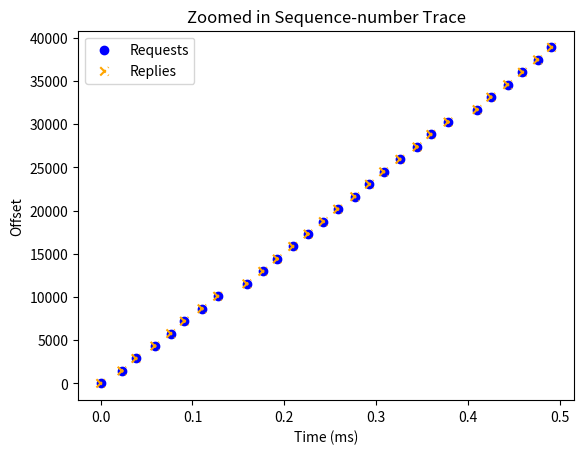

Reproduce this figure in Python.
from matplotlib import pyplot as plt

sendtimelist = [[0.0,0],[0.023191452026367188,1440],[0.03842329978942871,2880],[0.05895709991455078,4320],[0.07625436782836914,5760],[0.09110307693481445,7200],[0.11033201217651367,8640],[0.1273021697998047,10080],[0.15915751457214355,11520],[0.17641353607177734,12960],[0.1921687126159668,14400],[0.2090163230895996,15840],[0.2256793975830078,17280],[0.24232888221740723,18720],[0.2579154968261719,20160],[0.2765066623687744,21600],[0.29248547554016113,23040],[0.30792927742004395,24480],[0.32562899589538574,25920],[0.3442697525024414,27360],[0.3593292236328125,28800],[0.37805724143981934,30240],[0.4096221923828125,31680],[0.42459654808044434,33120],[0.4428553581237793,34560],[0.45897722244262695,36000],[0.4754338264465332,37440],[0.49063611030578613,38880],[0.5092833042144775,40320],[0.525651216506958,41760],[0.5429766178131104,43200],[0.5589480400085449,44640],[0.5764458179473877,46080],[0.5945687294006348,47520],[0.6093158721923828,48960],[0.6254525184631348,50400],[0.644629716873169,51840],[0.659900426864624,53280],[0.6763715744018555,54720],[0.6923091411590576,56160],[0.7110908031463623,57600],[0.7257773876190186,59040],[0.741685152053833,60480],[0.7583355903625488,61920],[0.7747933864593506,63360],[0.790508508682251,64800],[0.8075785636901855,66240],[0.8249313831329346,67680],[0.840644359588623,69120],[0.8573193550109863,70560],[0.8739490509033203,72000],[0.8905544281005859,73440],[0.90850830078125,74880],[0.923900842666626,76320],[0.9405803680419922,77760],[0.9620587825775146,79200],[0.9800479412078857,80640],[0.9957261085510254,82080],[1.011422872543335,83520],[1.026606798171997,84960],[1.043816328048706,86400],[1.060305118560791,87840],[1.074920654296875,89280],[1.09049654006958,90720],[1.107222318649292,92160],[1.1253814697265625,93600],[1.1405284404754639,95040],[1.1611952781677246,96480],[1.1757965087890625,97920],[1.1905765533447266,99360],[1.2089929580688477,100800],[1.2259068489074707,102240],[1.2429308891296387,103680],[1.2581417560577393,105120],[1.2738590240478516,106560],[1.291771411895752,108000],[1.3082363605499268,109440],[1.3249223232269287,110880],[1.341641902923584,112320],[1.3585224151611328,113760],[1.3749239444732666,115200],[1.3904671669006348,116640],[1.4084265232086182,118080],[1.4249184131622314,119520],[1.44154953956604,120960],[1.458578109741211,122400],[1.4737772941589355,123840],[1.4905211925506592,125280],[1.5071561336517334,126720],[1.5238513946533203,128160],[1.5405230522155762,129600],[1.5570690631866455,131040],[1.572286605834961,132480],[1.5905117988586426,133920],[1.609504222869873,135360],[1.625183343887329,136800],[1.6418030261993408,138240],[1.6571221351623535,139680],[1.675004482269287,141120],[1.6904597282409668,142560],[1.7070767879486084,144000],[1.7265841960906982,145440],[1.743910789489746,146880],[1.7590672969818115,148320],[1.7750625610351562,149760],[1.7921597957611084,151200],[1.8096246719360352,152640],[1.8252878189086914,154080],[1.841867208480835,155520],[1.8607065677642822,156960],[1.8768320083618164,158400],[1.8922779560089111,159840],[1.910778522491455,161280],[1.9271268844604492,162720],[1.942631483078003,164160],[1.958831787109375,165600],[1.9766960144042969,167040],[1.993285894393921,168480],[2.0107362270355225,169920],[2.034985065460205,171360],[2.0587430000305176,172800],[2.076707363128662,174240],[2.094247817993164,175680],[2.1097445487976074,177120],[2.129406213760376,178560],[2.145052671432495,180000],[2.161491632461548,181440],[2.1778805255889893,182880],[2.1984329223632812,184320],[2.213092565536499,185760],[2.2281434535980225,187200],[2.245176076889038,188640],[2.262921094894409,190080],[2.2777650356292725,191520],[2.293215036392212,192960],[2.31200909614563,194400],[2.32942533493042,195840],[2.3459126949310303,197280],[2.3637170791625977,198720],[2.37994122505188,200160],[2.3967692852020264,201600],[2.4115090370178223,203040],[2.4280757904052734,204480],[2.4462854862213135,205920],[2.4630255699157715,207360],[2.4789071083068848,208800],[2.494581460952759,210240],[2.515077829360962,211680],[2.529756784439087,213120],[2.5447351932525635,214560],[2.561541795730591,216000],[2.5795271396636963,217440],[2.5968093872070312,218880],[2.612523078918457,220320],[2.6284849643707275,221760],[2.644087553024292,223200],[2.658198118209839,224640],[2.6764700412750244,226080],[2.693120002746582,227520],[2.7107603549957275,228960],[2.7266995906829834,230400],[2.743988275527954,231840],[2.7600154876708984,233280],[2.78226375579834,234720],[2.7933197021484375,236160],[2.809824228286743,237600],[2.824929714202881,239040],[2.8514046669006348,240480],[2.873842716217041,241920],[2.8917856216430664,243360],[2.907107353210449,244800],[2.9258503913879395,246240],[2.9413228034973145,247680],[2.9569449424743652,249120],[2.973581314086914,250560],[2.992166042327881,252000],[3.007403612136841,253440],[3.025395393371582,254880],[3.0426743030548096,256320],[3.0626227855682373,257760],[3.08611798286438,259200],[3.0977015495300293,260640],[3.1112630367279053,262080],[3.1280717849731445,263520],[3.1483964920043945,264960],[3.16329026222229,266400],[3.1783201694488525,267840],[3.1946651935577393,269280],[3.21113920211792,270720],[3.2263519763946533,272160],[3.243081569671631,273600],[3.258424758911133,275040],[3.272380828857422,276480],[3.2875571250915527,277920],[3.311323881149292,279360],[3.326326847076416,280800],[3.3439366817474365,282240],[3.359955310821533,283680],[3.377636194229126,285120],[3.392866849899292,286560],[3.409653663635254,288000],[3.4246091842651367,289440],[3.4414446353912354,290880],[3.4568562507629395,292320],[3.473525285720825,293760],[3.4904446601867676,295200],[3.508455514907837,296640],[3.5237300395965576,298080],[3.540233612060547,299520],[3.5587363243103027,300960],[3.57485294342041,302400],[3.591811180114746,303840],[3.607297658920288,305280],[3.6261775493621826,306720],[3.643348455429077,308160],[3.659804344177246,309600],[3.675119400024414,311040],[3.6920676231384277,312480],[3.708014726638794,313920],[3.72782039642334,315360],[3.742877721786499,316800],[3.7580630779266357,318240],[3.7766990661621094,319680],[3.7968316078186035,321120],[3.8110508918762207,322560],[3.8296496868133545,324000],[3.844282388687134,325440],[3.8615376949310303,326880],[3.8853085041046143,328320],[3.908003807067871,329760],[3.924940824508667,331200],[3.942728042602539,332640],[3.9603142738342285,334080],[3.977260112762451,335520],[3.994718551635742,336960],[4.0072290897369385,338400],[4.02767014503479,339840],[4.044618129730225,341280],[4.06290078163147,342720],[4.085649251937866,344160],[4.095022201538086,345600],[4.108879566192627,347040],[4.125224590301514,348480],[4.141455888748169,349920],[4.158687114715576,351360],[4.17362117767334,352800],[4.193132162094116,354240],[4.207149028778076,355680],[4.22783088684082,357120],[4.244680881500244,358560],[4.262248992919922,360000],[4.279446840286255,361440],[4.294694185256958,362880],[4.310627222061157,364320],[4.327426195144653,365760],[4.3452699184417725,367200],[4.358973264694214,368640],[4.374502420425415,370080],[4.391378402709961,371520],[4.406779050827026,372960],[4.423440933227539,374400],[4.440068244934082,375840],[4.456787824630737,377280],[4.473416328430176,378720],[4.49008584022522,380160],[4.506713628768921,381600],[4.523414373397827,383040],[4.540066480636597,384480],[4.556766510009766,385920],[4.5733866691589355,387360],[4.590121746063232,388800],[4.606721878051758,390240],[4.623385906219482,391680],[4.640052080154419,393120],[4.656676769256592,394560],[4.67424201965332,396000],[4.691228628158569,397440],[4.706737041473389,398880],[4.723399877548218,400320],[4.7400054931640625,401760],[4.755288600921631,403200],[4.774425506591797,404640],[4.78907036781311,406080],[4.798412799835205,407520],[4.8093297481536865,408960],[4.824726819992065,410400],[4.841173887252808,411840],[4.858308792114258,413280],[4.8743884563446045,414720],[4.891715049743652,416160],[4.907703876495361,417600],[4.925438642501831,419040],[4.94101881980896,420480],[4.9566309452056885,421920],[4.978658437728882,423360],[4.993356227874756,424800],[5.0085601806640625,426240],[5.025305271148682,427680],[5.041818380355835,429120],[5.052130937576294,430560],[5.061372756958008,432000],[5.078935861587524,433440],[5.091352701187134,434880],[5.106619834899902,436320],[5.123307943344116,437760],[5.1449737548828125,439200],[5.157864809036255,440640],[5.174333572387695,442080],[5.191977500915527,443520],[5.208268642425537,444960],[5.224318981170654,446400],[5.2416181564331055,447840],[5.256668329238892,449280],[5.27500319480896,450720],[5.291149377822876,452160],[5.308695554733276,453600],[5.323535442352295,455040],[5.3424646854400635,456480],[5.360257387161255,457920],[5.3767359256744385,459360],[5.3916099071502686,460800],[5.407644271850586,462240],[5.4233551025390625,463680],[5.44307541847229,465120],[5.450790166854858,466560],[5.459515571594238,468000],[5.478644132614136,469440],[5.491051435470581,470880],[5.506545305252075,472320],[5.5240044593811035,473760],[5.542165994644165,475200],[5.560245513916016,476640],[5.576792240142822,478080],[5.593389511108398,479520],[5.610490560531616,480960],[5.626686334609985,482400],[5.645081996917725,483840],[5.660375356674194,485280],[5.675353527069092,486720],[5.691180229187012,488160],[5.70843243598938,489600],[5.724472761154175,491040],[5.74236273765564,492480],[5.757780075073242,493920],[5.77584981918335,495360],[5.792395830154419,496800],[5.809075593948364,498240],[5.823593616485596,499680],[5.843117713928223,501120],[5.862109184265137,502560],[5.8787267208099365,504000],[5.8973753452301025,505440],[5.910465478897095,506880],[5.926820993423462,508320],[5.944782257080078,509760],[5.962048530578613,511200],[5.977736473083496,512640],[5.995432138442993,514080],[6.011379241943359,515520],[6.027343034744263,516960],[6.044332981109619,518400],[6.060767650604248,519840],[6.076941013336182,521280],[6.0941832065582275,522720],[6.110721588134766,524160],[6.126481294631958,525600],[6.143336296081543,527040],[6.161568641662598,528480],[6.175642013549805,529920],[6.1935060024261475,531360],[6.209445953369141,532800],[6.225776672363281,534240],[6.242347478866577,535680],[6.2581093311309814,537120],[6.276686906814575,538560],[6.293092489242554,540000],[6.311783075332642,541440],[6.325792074203491,542880],[6.3429999351501465,544320],[6.361264705657959,545760],[6.376771688461304,547200],[6.394639253616333,548640],[6.410886764526367,550080],[6.426976203918457,551520],[6.445324182510376,552960],[6.460922002792358,554400],[6.4753477573394775,555840],[6.4905171394348145,557280],[6.505964040756226,558720],[6.52438759803772,560160],[6.542186260223389,561600],[6.558407306671143,563040],[6.57442569732666,564480],[6.590497732162476,565920],[6.60652756690979,567360],[6.62466835975647,568800],[6.642123222351074,570240],[6.659543752670288,571680],[6.675434350967407,573120],[6.683987379074097,574560],[6.694056510925293,576000],[6.712218523025513,577440],[6.72723388671875,578880],[6.744815826416016,580320],[6.762505531311035,581760],[6.777712106704712,583200],[6.791759014129639,584640],[6.8071582317352295,586080],[6.822262287139893,587520],[6.8385701179504395,588960],[6.854886293411255,590400],[6.869475364685059,591840],[6.885119199752808,593280],[6.901517152786255,594720],[6.917940139770508,596160],[6.933869361877441,597600],[6.949134826660156,599040],[6.965276718139648,600480],[6.980273485183716,601920],[6.996838092803955,603360],[7.012340068817139,604800],[7.028137445449829,606240],[7.044826030731201,607680],[7.05913233757019,609120],[7.0720374584198,610560],[7.088650703430176,612000],[7.104547500610352,613440],[7.118376731872559,614880],[7.133821964263916,616320],[7.150229215621948,617760],[7.164498805999756,619200],[7.179491281509399,620640],[7.19609808921814,622080],[7.212554693222046,623520],[7.227015495300293,624960],[7.242788314819336,626400],[7.257375001907349,627840],[7.273171901702881,629280],[7.289048910140991,630720],[7.304898977279663,632160],[7.319795608520508,633600],[7.335296869277954,635040],[7.350473642349243,636480],[7.367245674133301,637920],[7.382842302322388,639360],[7.3974058628082275,640800],[7.412352800369263,642240],[7.428989887237549,643680],[7.445367336273193,645120],[7.461414575576782,646560],[7.477693557739258,648000],[7.492135524749756,649440],[7.508594036102295,650880],[7.52321982383728,652320],[7.538480281829834,653760],[7.55371356010437,655200],[7.56950569152832,656640],[7.584718942642212,658080],[7.600064277648926,659520],[7.615071535110474,660960],[7.631333589553833,662400],[7.647254467010498,663840],[7.662648677825928,665280],[7.677957534790039,666720],[7.693904876708984,668160],[7.708568334579468,669600],[7.723259687423706,671040],[7.74044394493103,672480],[7.755105495452881,673920],[7.769837141036987,675360],[7.786267995834351,676800],[7.801398754119873,678240],[7.8169801235198975,679680],[7.832807540893555,681120],[7.8485729694366455,682560],[7.864161491394043,684000],[7.879118204116821,685440],[7.909116744995117,686880],[7.923874616622925,688320],[7.937875270843506,689760],[7.954264402389526,691200],[7.968242406845093,692640],[7.9840593338012695,694080],[7.999727964401245,695520],[8.01526665687561,696960],[8.031336784362793,698400],[8.04831075668335,699840],[8.063772439956665,701280],[8.078279972076416,702720],[8.093783617019653,704160],[8.109565734863281,705600],[8.124356269836426,707040],[8.140520572662354,708480],[8.1575345993042,709920],[8.172711849212646,711360],[8.188758611679077,712800],[8.203873872756958,714240],[8.220060586929321,715680],[8.23431921005249,717120],[8.249794006347656,718560],[8.267081499099731,720000],[8.28071117401123,721440],[8.29602837562561,722880],[8.311786890029907,724320],[8.327848672866821,725760],[8.34395956993103,727200],[8.360759019851685,728640],[8.376376152038574,730080],[8.392797708511353,731520],[8.407350063323975,732960],[8.422009706497192,734400],[8.43871259689331,735840],[8.453707456588745,737280],[8.468904972076416,738720],[8.484352827072144,740160],[8.499915361404419,741600],[8.515336275100708,743040],[8.530620574951172,744480],[8.545371770858765,745920],[8.562244176864624,747360],[8.576890707015991,748800],[8.592433452606201,750240],[8.609459638595581,751680],[8.625998258590698,753120],[8.642322778701782,754560],[8.658246755599976,756000],[8.67435073852539,757440],[8.688848733901978,758880],[8.70546555519104,760320],[8.72053575515747,761760],[8.736142635345459,763200],[8.752130270004272,764640],[8.768403053283691,766080],[8.783748149871826,767520],[8.799013376235962,768960],[8.81385612487793,770400],[8.829380750656128,771840],[8.845492362976074,773280],[8.8605375289917,774720],[8.875678777694702,776160],[8.894417762756348,777600],[8.910197973251343,779040],[8.925299644470215,780480],[8.940720558166504,781920],[8.954465389251709,783360],[8.969554901123047,784800],[8.985039949417114,786240],[9.00031566619873,787680],[9.024476766586304,789120],[9.041566133499146,790560],[9.059180974960327,792000],[9.074394702911377,793440],[9.093785047531128,794880],[9.106281757354736,796320],[9.125027179718018,797760],[9.14149260520935,799200],[9.163284063339233,800640],[9.174705505371094,802080],[9.19221568107605,803520],[9.207813739776611,804960],[9.225777864456177,806400],[9.241408348083496,807840],[9.25815486907959,809280],[9.273773670196533,810720],[9.29191255569458,812160],[9.308213949203491,813600],[9.32428526878357,815040],[9.341460943222046,816480],[9.35720157623291,817920],[9.374852895736694,819360],[9.39426589012146,820800],[9.407914876937866,822240],[9.425075769424438,823680],[9.441725254058838,825120],[9.458391666412354,826560],[9.475643396377563,828000],[9.492268800735474,829440],[9.508057355880737,830880],[9.525153160095215,832320],[9.540885925292969,833760],[9.557552099227905,835200],[9.575646162033081,836640],[9.591564416885376,838080],[9.610893249511719,839520],[9.626458168029785,840960],[9.647781610488892,842400],[9.66325569152832,843840],[9.682137727737427,845280],[9.69222116470337,846720],[9.709577083587646,848160],[9.72513747215271,849600],[9.734583616256714,851040],[9.751020669937134,852480],[9.767314195632935,853920],[9.792134523391724,855360],[9.80711841583252,856800],[9.824761390686035,858240],[9.840868949890137,859680],[9.85555624961853,861120],[9.866853475570679,862560],[9.889469861984253,864000],[9.910001754760742,865440],[9.925250768661499,866880],[9.943945169448853,868320],[9.961166381835938,869760],[9.976847410202026,871200],[9.992140769958496,872640],[10.012102365493774,874080],[10.02779769897461,875520],[10.044933080673218,876960],[10.060521125793457,878400],[10.107797861099243,0],[10.12274718284607,4320],[10.138837099075317,11520],[10.154747486114502,34560],[10.16963243484497,46080],[10.192254066467285,53280],[10.203643083572388,67680],[10.212209463119507,70560],[10.228278398513794,86400],[10.242656946182251,131040],[10.259343385696411,144000],[10.275233745574951,167040],[10.289944171905518,191520],[10.30718469619751,192960],[10.323275566101074,195840],[10.343705892562866,211680],[10.358648300170898,214560],[10.374659299850464,230400],[10.389899969100952,233280],[10.406292200088501,243360],[10.424097299575806,260640],[10.44026494026184,262080],[10.455986976623535,273600],[10.473674774169922,286560],[10.49048376083374,302400],[10.505942821502686,324000],[10.523717641830444,339840],[10.537851572036743,370080],[10.556014776229858,380160],[10.573652029037476,384480],[10.589287281036377,388800],[10.607009410858154,406080],[10.621110439300537,413280],[10.640586376190186,416160],[10.657822608947754,443520],[10.673907279968262,446400],[10.690616130828857,455040],[10.706013441085815,459360],[10.723961114883423,460800],[10.740641832351685,475200],[10.756597518920898,491040],[10.781267166137695,492480],[10.793468952178955,496800],[10.81023097038269,501120],[10.826504707336426,512640],[10.841931104660034,516960],[10.856228828430176,519840],[10.874233484268188,538560],[10.890945434570312,564480],[10.90761399269104,565920],[10.920164585113525,574560],[10.944202423095703,590400],[10.959876298904419,593280],[10.976216793060303,596160],[10.994026184082031,604800],[11.010216236114502,607680],[11.01975703239441,616320],[11.031555652618408,633600],[11.045473337173462,635040],[11.062626838684082,637920],[11.07665205001831,646560],[11.091895341873169,650880],[11.107519626617432,665280],[11.124067306518555,682560],[11.141050577163696,692640],[11.15869426727295,708480],[11.179380893707275,709920],[11.202548503875732,711360],[11.225533962249756,714240],[11.243444204330444,715680],[11.261067152023315,727200],[11.276256799697876,728640],[11.292692184448242,730080],[11.308668851852417,741600],[11.324007987976074,743040],[11.340971946716309,773280],[11.358882427215576,774720],[11.374166488647461,797760],[11.391985893249512,809280],[11.401606798171997,820800],[11.430761814117432,825120],[11.446146726608276,846720],[11.463500738143921,856800],[11.47831416130066,864000],[11.492260932922363,876960],[11.54207968711853,11520],[11.557847261428833,195840],[11.573803663253784,273600],[11.590211391448975,324000],[11.606827735900879,413280],[11.624756336212158,596160],[11.639021396636963,607680],[11.655020236968994,715680],[11.701546669006348,715680]]
receivetimelist = [[0.0,0],[0.023191452026367188,1440],[0.03842329978942871,2880],[0.05895709991455078,4320],[0.07625436782836914,5760],[0.09110307693481445,7200],[0.11033201217651367,8640],[0.1273021697998047,10080],[0.15915751457214355,11520],[0.17641353607177734,12960],[0.1921687126159668,14400],[0.2090163230895996,15840],[0.2256793975830078,17280],[0.24232888221740723,18720],[0.2579154968261719,20160],[0.2765066623687744,21600],[0.29248547554016113,23040],[0.30792927742004395,24480],[0.32562899589538574,25920],[0.3442697525024414,27360],[0.3593292236328125,28800],[0.37805724143981934,30240],[0.4096221923828125,31680],[0.42459654808044434,33120],[0.4428553581237793,34560],[0.45897722244262695,36000],[0.4754338264465332,37440],[0.49063611030578613,38880],[0.5092833042144775,40320],[0.525651216506958,41760],[0.5429766178131104,43200],[0.5589480400085449,44640],[0.5764458179473877,46080],[0.5945687294006348,47520],[0.6093158721923828,48960],[0.6254525184631348,50400],[0.644629716873169,51840],[0.659900426864624,53280],[0.6763715744018555,54720],[0.6923091411590576,56160],[0.7110908031463623,57600],[0.7257773876190186,59040],[0.741685152053833,60480],[0.7583355903625488,61920],[0.7747933864593506,63360],[0.790508508682251,64800],[0.8075785636901855,66240],[0.8249313831329346,67680],[0.840644359588623,69120],[0.8573193550109863,70560],[0.8739490509033203,72000],[0.8905544281005859,73440],[0.90850830078125,74880],[0.923900842666626,76320],[0.9405803680419922,77760],[0.9620587825775146,79200],[0.9800479412078857,80640],[0.9957261085510254,82080],[1.011422872543335,83520],[1.026606798171997,84960],[1.043816328048706,86400],[1.060305118560791,87840],[1.074920654296875,89280],[1.09049654006958,90720],[1.107222318649292,92160],[1.1253814697265625,93600],[1.1405284404754639,95040],[1.1611952781677246,96480],[1.1757965087890625,97920],[1.1905765533447266,99360],[1.2089929580688477,100800],[1.2259068489074707,102240],[1.2429308891296387,103680],[1.2581417560577393,105120],[1.2738590240478516,106560],[1.291771411895752,108000],[1.3082363605499268,109440],[1.3249223232269287,110880],[1.341641902923584,112320],[1.3585224151611328,113760],[1.3749239444732666,115200],[1.3904671669006348,116640],[1.4084265232086182,118080],[1.4249184131622314,119520],[1.44154953956604,120960],[1.458578109741211,122400],[1.4737772941589355,123840],[1.4905211925506592,125280],[1.5071561336517334,126720],[1.5238513946533203,128160],[1.5405230522155762,129600],[1.5570690631866455,131040],[1.572286605834961,132480],[1.5905117988586426,133920],[1.609504222869873,135360],[1.625183343887329,136800],[1.6418030261993408,138240],[1.6571221351623535,139680],[1.675004482269287,141120],[1.6904597282409668,142560],[1.7070767879486084,144000],[1.7265841960906982,145440],[1.743910789489746,146880],[1.7590672969818115,148320],[1.7750625610351562,149760],[1.7921597957611084,151200],[1.8096246719360352,152640],[1.8252878189086914,154080],[1.841867208480835,155520],[1.8607065677642822,156960],[1.8768320083618164,158400],[1.8922779560089111,159840],[1.910778522491455,161280],[1.9271268844604492,162720],[1.942631483078003,164160],[1.958831787109375,165600],[1.9766960144042969,167040],[1.993285894393921,168480],[2.0107362270355225,169920],[2.034985065460205,171360],[2.0587430000305176,172800],[2.076707363128662,174240],[2.094247817993164,175680],[2.1097445487976074,177120],[2.129406213760376,178560],[2.145052671432495,180000],[2.161491632461548,181440],[2.1778805255889893,182880],[2.1984329223632812,184320],[2.213092565536499,185760],[2.2281434535980225,187200],[2.245176076889038,188640],[2.262921094894409,190080],[2.2777650356292725,191520],[2.293215036392212,192960],[2.31200909614563,194400],[2.32942533493042,195840],[2.3459126949310303,197280],[2.3637170791625977,198720],[2.37994122505188,200160],[2.3967692852020264,201600],[2.4115090370178223,203040],[2.4280757904052734,204480],[2.4462854862213135,205920],[2.4630255699157715,207360],[2.4789071083068848,208800],[2.494581460952759,210240],[2.515077829360962,211680],[2.529756784439087,213120],[2.5447351932525635,214560],[2.561541795730591,216000],[2.5795271396636963,217440],[2.5968093872070312,218880],[2.612523078918457,220320],[2.6284849643707275,221760],[2.644087553024292,223200],[2.658198118209839,224640],[2.6764700412750244,226080],[2.693120002746582,227520],[2.7107603549957275,228960],[2.7266995906829834,230400],[2.743988275527954,231840],[2.7600154876708984,233280],[2.78226375579834,234720],[2.7933197021484375,236160],[2.809824228286743,237600],[2.824929714202881,239040],[2.8514046669006348,240480],[2.873842716217041,241920],[2.8917856216430664,243360],[2.907107353210449,244800],[2.9258503913879395,246240],[2.9413228034973145,247680],[2.9569449424743652,249120],[2.973581314086914,250560],[2.992166042327881,252000],[3.007403612136841,253440],[3.025395393371582,254880],[3.0426743030548096,256320],[3.0626227855682373,257760],[3.08611798286438,259200],[3.0977015495300293,260640],[3.1112630367279053,262080],[3.1280717849731445,263520],[3.1483964920043945,264960],[3.16329026222229,266400],[3.1783201694488525,267840],[3.1946651935577393,269280],[3.21113920211792,270720],[3.2263519763946533,272160],[3.243081569671631,273600],[3.258424758911133,275040],[3.272380828857422,276480],[3.2875571250915527,277920],[3.311323881149292,279360],[3.326326847076416,280800],[3.3439366817474365,282240],[3.359955310821533,283680],[3.377636194229126,285120],[3.392866849899292,286560],[3.409653663635254,288000],[3.4246091842651367,289440],[3.4414446353912354,290880],[3.4568562507629395,292320],[3.473525285720825,293760],[3.4904446601867676,295200],[3.508455514907837,296640],[3.5237300395965576,298080],[3.540233612060547,299520],[3.5587363243103027,300960],[3.57485294342041,302400],[3.591811180114746,303840],[3.607297658920288,305280],[3.6261775493621826,306720],[3.643348455429077,308160],[3.659804344177246,309600],[3.675119400024414,311040],[3.6920676231384277,312480],[3.708014726638794,313920],[3.72782039642334,315360],[3.742877721786499,316800],[3.7580630779266357,318240],[3.7766990661621094,319680],[3.7968316078186035,321120],[3.8110508918762207,322560],[3.8296496868133545,324000],[3.844282388687134,325440],[3.8615376949310303,326880],[3.8853085041046143,328320],[3.908003807067871,329760],[3.924940824508667,331200],[3.942728042602539,332640],[3.9603142738342285,334080],[3.977260112762451,335520],[3.994718551635742,336960],[4.0072290897369385,338400],[4.02767014503479,339840],[4.044618129730225,341280],[4.06290078163147,342720],[4.085649251937866,344160],[4.095022201538086,345600],[4.108879566192627,347040],[4.125224590301514,348480],[4.141455888748169,349920],[4.158687114715576,351360],[4.17362117767334,352800],[4.193132162094116,354240],[4.207149028778076,355680],[4.22783088684082,357120],[4.244680881500244,358560],[4.262248992919922,360000],[4.279446840286255,361440],[4.294694185256958,362880],[4.310627222061157,364320],[4.327426195144653,365760],[4.3452699184417725,367200],[4.358973264694214,368640],[4.374502420425415,370080],[4.391378402709961,371520],[4.406779050827026,372960],[4.423440933227539,374400],[4.440068244934082,375840],[4.456787824630737,377280],[4.473416328430176,378720],[4.49008584022522,380160],[4.506713628768921,381600],[4.523414373397827,383040],[4.540066480636597,384480],[4.556766510009766,385920],[4.5733866691589355,387360],[4.590121746063232,388800],[4.606721878051758,390240],[4.623385906219482,391680],[4.640052080154419,393120],[4.656676769256592,394560],[4.67424201965332,396000],[4.691228628158569,397440],[4.706737041473389,398880],[4.723399877548218,400320],[4.7400054931640625,401760],[4.755288600921631,403200],[4.774425506591797,404640],[4.78907036781311,406080],[4.798412799835205,407520],[4.8093297481536865,408960],[4.824726819992065,410400],[4.841173887252808,411840],[4.858308792114258,413280],[4.8743884563446045,414720],[4.891715049743652,416160],[4.907703876495361,417600],[4.925438642501831,419040],[4.94101881980896,420480],[4.9566309452056885,421920],[4.978658437728882,423360],[4.993356227874756,424800],[5.0085601806640625,426240],[5.025305271148682,427680],[5.041818380355835,429120],[5.052130937576294,430560],[5.061372756958008,432000],[5.078935861587524,433440],[5.091352701187134,434880],[5.106619834899902,436320],[5.123307943344116,437760],[5.1449737548828125,439200],[5.157864809036255,440640],[5.174333572387695,442080],[5.191977500915527,443520],[5.208268642425537,444960],[5.224318981170654,446400],[5.2416181564331055,447840],[5.256668329238892,449280],[5.27500319480896,450720],[5.291149377822876,452160],[5.308695554733276,453600],[5.323535442352295,455040],[5.3424646854400635,456480],[5.360257387161255,457920],[5.3767359256744385,459360],[5.3916099071502686,460800],[5.407644271850586,462240],[5.4233551025390625,463680],[5.44307541847229,465120],[5.450790166854858,466560],[5.459515571594238,468000],[5.478644132614136,469440],[5.491051435470581,470880],[5.506545305252075,472320],[5.5240044593811035,473760],[5.542165994644165,475200],[5.560245513916016,476640],[5.576792240142822,478080],[5.593389511108398,479520],[5.610490560531616,480960],[5.626686334609985,482400],[5.645081996917725,483840],[5.660375356674194,485280],[5.675353527069092,486720],[5.691180229187012,488160],[5.70843243598938,489600],[5.724472761154175,491040],[5.74236273765564,492480],[5.757780075073242,493920],[5.77584981918335,495360],[5.792395830154419,496800],[5.809075593948364,498240],[5.823593616485596,499680],[5.843117713928223,501120],[5.862109184265137,502560],[5.8787267208099365,504000],[5.8973753452301025,505440],[5.910465478897095,506880],[5.926820993423462,508320],[5.944782257080078,509760],[5.962048530578613,511200],[5.977736473083496,512640],[5.995432138442993,514080],[6.011379241943359,515520],[6.027343034744263,516960],[6.044332981109619,518400],[6.060767650604248,519840],[6.076941013336182,521280],[6.0941832065582275,522720],[6.110721588134766,524160],[6.126481294631958,525600],[6.143336296081543,527040],[6.161568641662598,528480],[6.175642013549805,529920],[6.1935060024261475,531360],[6.209445953369141,532800],[6.225776672363281,534240],[6.242347478866577,535680],[6.2581093311309814,537120],[6.276686906814575,538560],[6.293092489242554,540000],[6.311783075332642,541440],[6.325792074203491,542880],[6.3429999351501465,544320],[6.361264705657959,545760],[6.376771688461304,547200],[6.394639253616333,548640],[6.410886764526367,550080],[6.426976203918457,551520],[6.445324182510376,552960],[6.460922002792358,554400],[6.4753477573394775,555840],[6.4905171394348145,557280],[6.505964040756226,558720],[6.52438759803772,560160],[6.542186260223389,561600],[6.558407306671143,563040],[6.57442569732666,564480],[6.590497732162476,565920],[6.60652756690979,567360],[6.62466835975647,568800],[6.642123222351074,570240],[6.659543752670288,571680],[6.675434350967407,573120],[6.683987379074097,574560],[6.694056510925293,576000],[6.712218523025513,577440],[6.72723388671875,578880],[6.744815826416016,580320],[6.762505531311035,581760],[6.777712106704712,583200],[6.791759014129639,584640],[6.8071582317352295,586080],[6.822262287139893,587520],[6.8385701179504395,588960],[6.854886293411255,590400],[6.869475364685059,591840],[6.885119199752808,593280],[6.901517152786255,594720],[6.917940139770508,596160],[6.933869361877441,597600],[6.949134826660156,599040],[6.965276718139648,600480],[6.980273485183716,601920],[6.996838092803955,603360],[7.012340068817139,604800],[7.028137445449829,606240],[7.044826030731201,607680],[7.05913233757019,609120],[7.0720374584198,610560],[7.088650703430176,612000],[7.104547500610352,613440],[7.118376731872559,614880],[7.133821964263916,616320],[7.150229215621948,617760],[7.164498805999756,619200],[7.179491281509399,620640],[7.19609808921814,622080],[7.212554693222046,623520],[7.227015495300293,624960],[7.242788314819336,626400],[7.257375001907349,627840],[7.273171901702881,629280],[7.289048910140991,630720],[7.304898977279663,632160],[7.319795608520508,633600],[7.335296869277954,635040],[7.350473642349243,636480],[7.367245674133301,637920],[7.382842302322388,639360],[7.3974058628082275,640800],[7.412352800369263,642240],[7.428989887237549,643680],[7.445367336273193,645120],[7.461414575576782,646560],[7.477693557739258,648000],[7.492135524749756,649440],[7.508594036102295,650880],[7.52321982383728,652320],[7.538480281829834,653760],[7.55371356010437,655200],[7.56950569152832,656640],[7.584718942642212,658080],[7.600064277648926,659520],[7.615071535110474,660960],[7.631333589553833,662400],[7.647254467010498,663840],[7.662648677825928,665280],[7.677957534790039,666720],[7.693904876708984,668160],[7.708568334579468,669600],[7.723259687423706,671040],[7.74044394493103,672480],[7.755105495452881,673920],[7.769837141036987,675360],[7.786267995834351,676800],[7.801398754119873,678240],[7.8169801235198975,679680],[7.832807540893555,681120],[7.8485729694366455,682560],[7.864161491394043,684000],[7.879118204116821,685440],[7.909116744995117,686880],[7.923874616622925,688320],[7.937875270843506,689760],[7.954264402389526,691200],[7.968242406845093,692640],[7.9840593338012695,694080],[7.999727964401245,695520],[8.01526665687561,696960],[8.031336784362793,698400],[8.04831075668335,699840],[8.063772439956665,701280],[8.078279972076416,702720],[8.093783617019653,704160],[8.109565734863281,705600],[8.124356269836426,707040],[8.140520572662354,708480],[8.1575345993042,709920],[8.172711849212646,711360],[8.188758611679077,712800],[8.203873872756958,714240],[8.220060586929321,715680],[8.23431921005249,717120],[8.249794006347656,718560],[8.267081499099731,720000],[8.28071117401123,721440],[8.29602837562561,722880],[8.311786890029907,724320],[8.327848672866821,725760],[8.34395956993103,727200],[8.360759019851685,728640],[8.376376152038574,730080],[8.392797708511353,731520],[8.407350063323975,732960],[8.422009706497192,734400],[8.43871259689331,735840],[8.453707456588745,737280],[8.468904972076416,738720],[8.484352827072144,740160],[8.499915361404419,741600],[8.515336275100708,743040],[8.530620574951172,744480],[8.545371770858765,745920],[8.562244176864624,747360],[8.576890707015991,748800],[8.592433452606201,750240],[8.609459638595581,751680],[8.625998258590698,753120],[8.642322778701782,754560],[8.658246755599976,756000],[8.67435073852539,757440],[8.688848733901978,758880],[8.70546555519104,760320],[8.72053575515747,761760],[8.736142635345459,763200],[8.752130270004272,764640],[8.768403053283691,766080],[8.783748149871826,767520],[8.799013376235962,768960],[8.81385612487793,770400],[8.829380750656128,771840],[8.845492362976074,773280],[8.8605375289917,774720],[8.875678777694702,776160],[8.894417762756348,777600],[8.910197973251343,779040],[8.925299644470215,780480],[8.940720558166504,781920],[8.954465389251709,783360],[8.969554901123047,784800],[8.985039949417114,786240],[9.00031566619873,787680],[9.024476766586304,789120],[9.041566133499146,790560],[9.059180974960327,792000],[9.074394702911377,793440],[9.093785047531128,794880],[9.106281757354736,796320],[9.125027179718018,797760],[9.14149260520935,799200],[9.163284063339233,800640],[9.174705505371094,802080],[9.19221568107605,803520],[9.207813739776611,804960],[9.225777864456177,806400],[9.241408348083496,807840],[9.25815486907959,809280],[9.273773670196533,810720],[9.29191255569458,812160],[9.308213949203491,813600],[9.32428526878357,815040],[9.341460943222046,816480],[9.35720157623291,817920],[9.374852895736694,819360],[9.39426589012146,820800],[9.407914876937866,822240],[9.425075769424438,823680],[9.441725254058838,825120],[9.458391666412354,826560],[9.475643396377563,828000],[9.492268800735474,829440],[9.508057355880737,830880],[9.525153160095215,832320],[9.540885925292969,833760],[9.557552099227905,835200],[9.575646162033081,836640],[9.591564416885376,838080],[9.610893249511719,839520],[9.626458168029785,840960],[9.647781610488892,842400],[9.66325569152832,843840],[9.682137727737427,845280],[9.69222116470337,846720],[9.709577083587646,848160],[9.72513747215271,849600],[9.734583616256714,851040],[9.751020669937134,852480],[9.767314195632935,853920],[9.792134523391724,855360],[9.80711841583252,856800],[9.824761390686035,858240],[9.840868949890137,859680],[9.85555624961853,861120],[9.866853475570679,862560],[9.889469861984253,864000],[9.910001754760742,865440],[9.925250768661499,866880],[9.943945169448853,868320],[9.961166381835938,869760],[9.976847410202026,871200],[9.992140769958496,872640],[10.012102365493774,874080],[10.02779769897461,875520],[10.044933080673218,876960],[10.060521125793457,878400],[10.107797861099243,0],[10.12274718284607,4320],[10.138837099075317,11520],[10.154747486114502,34560],[10.16963243484497,46080],[10.192254066467285,53280],[10.203643083572388,67680],[10.212209463119507,70560],[10.228278398513794,86400],[10.242656946182251,131040],[10.259343385696411,144000],[10.275233745574951,167040],[10.289944171905518,191520],[10.30718469619751,192960],[10.323275566101074,195840],[10.343705892562866,211680],[10.358648300170898,214560],[10.374659299850464,230400],[10.389899969100952,233280],[10.406292200088501,243360],[10.424097299575806,260640],[10.44026494026184,262080],[10.455986976623535,273600],[10.473674774169922,286560],[10.49048376083374,302400],[10.505942821502686,324000],[10.523717641830444,339840],[10.537851572036743,370080],[10.556014776229858,380160],[10.573652029037476,384480],[10.589287281036377,388800],[10.607009410858154,406080],[10.621110439300537,413280],[10.640586376190186,416160],[10.657822608947754,443520],[10.673907279968262,446400],[10.690616130828857,455040],[10.706013441085815,459360],[10.723961114883423,460800],[10.740641832351685,475200],[10.756597518920898,491040],[10.781267166137695,492480],[10.793468952178955,496800],[10.81023097038269,501120],[10.826504707336426,512640],[10.841931104660034,516960],[10.856228828430176,519840],[10.874233484268188,538560],[10.890945434570312,564480],[10.90761399269104,565920],[10.920164585113525,574560],[10.944202423095703,590400],[10.959876298904419,593280],[10.976216793060303,596160],[10.994026184082031,604800],[11.010216236114502,607680],[11.01975703239441,616320],[11.031555652618408,633600],[11.045473337173462,635040],[11.062626838684082,637920],[11.07665205001831,646560],[11.091895341873169,650880],[11.107519626617432,665280],[11.124067306518555,682560],[11.141050577163696,692640],[11.15869426727295,708480],[11.179380893707275,709920],[11.202548503875732,711360],[11.225533962249756,714240],[11.243444204330444,715680],[11.261067152023315,727200],[11.276256799697876,728640],[11.292692184448242,730080],[11.308668851852417,741600],[11.324007987976074,743040],[11.340971946716309,773280],[11.358882427215576,774720],[11.374166488647461,797760],[11.391985893249512,809280],[11.401606798171997,820800],[11.430761814117432,825120],[11.446146726608276,846720],[11.463500738143921,856800],[11.47831416130066,864000],[11.492260932922363,876960],[11.54207968711853,11520],[11.557847261428833,195840],[11.573803663253784,273600],[11.590211391448975,324000],[11.606827735900879,413280],[11.624756336212158,596160],[11.639021396636963,607680],[11.655020236968994,715680],[11.701546669006348,715680],]

# Send times
x1 = [sendtimelist[i][0] for i in range(len(sendtimelist))]
y1 = [sendtimelist[i][1] for i in range(len(sendtimelist))]

# Receive times
x2 = [receivetimelist[i][0] for i in range(len(receivetimelist))]
y2 = [receivetimelist[i][1] for i in range(len(receivetimelist))]

plt.scatter(x1, y1, label='Requests', color='blue', linestyle='-', marker='o')
plt.scatter(x2, y2, label='Replies', color='orange', linestyle='--', marker='x')

plt.xlabel("Time (s)")
plt.ylabel("Offset")
plt.title('Sequence-number Trace')
plt.legend()

plt.show()
plt.savefig("Graph1.png")
plt.close()

# Graph 2
x1=[]
y1=[]
x2=[]
y2=[]
for i in range(len(sendtimelist)):
    if sendtimelist[i][0]>0.5:
        continue
    x1.append(sendtimelist[i][0])
    y1.append(sendtimelist[i][1])

# Send times
for i in range(len(receivetimelist)):
    if receivetimelist[i][0]>0.5:
        continue
    x2.append(receivetimelist[i][0])
    y2.append(receivetimelist[i][1])

plt.scatter(x1, y1, label='Requests', color='blue', linestyle='-', marker='o')
plt.scatter(x2, y2, label='Replies', color='orange', linestyle='--', marker='x')

plt.xlabel("Time (ms)")
plt.ylabel("Offset")
plt.title('Zoomed in Sequence-number Trace')
plt.legend()

plt.show()
plt.savefig("Graph2.png")


